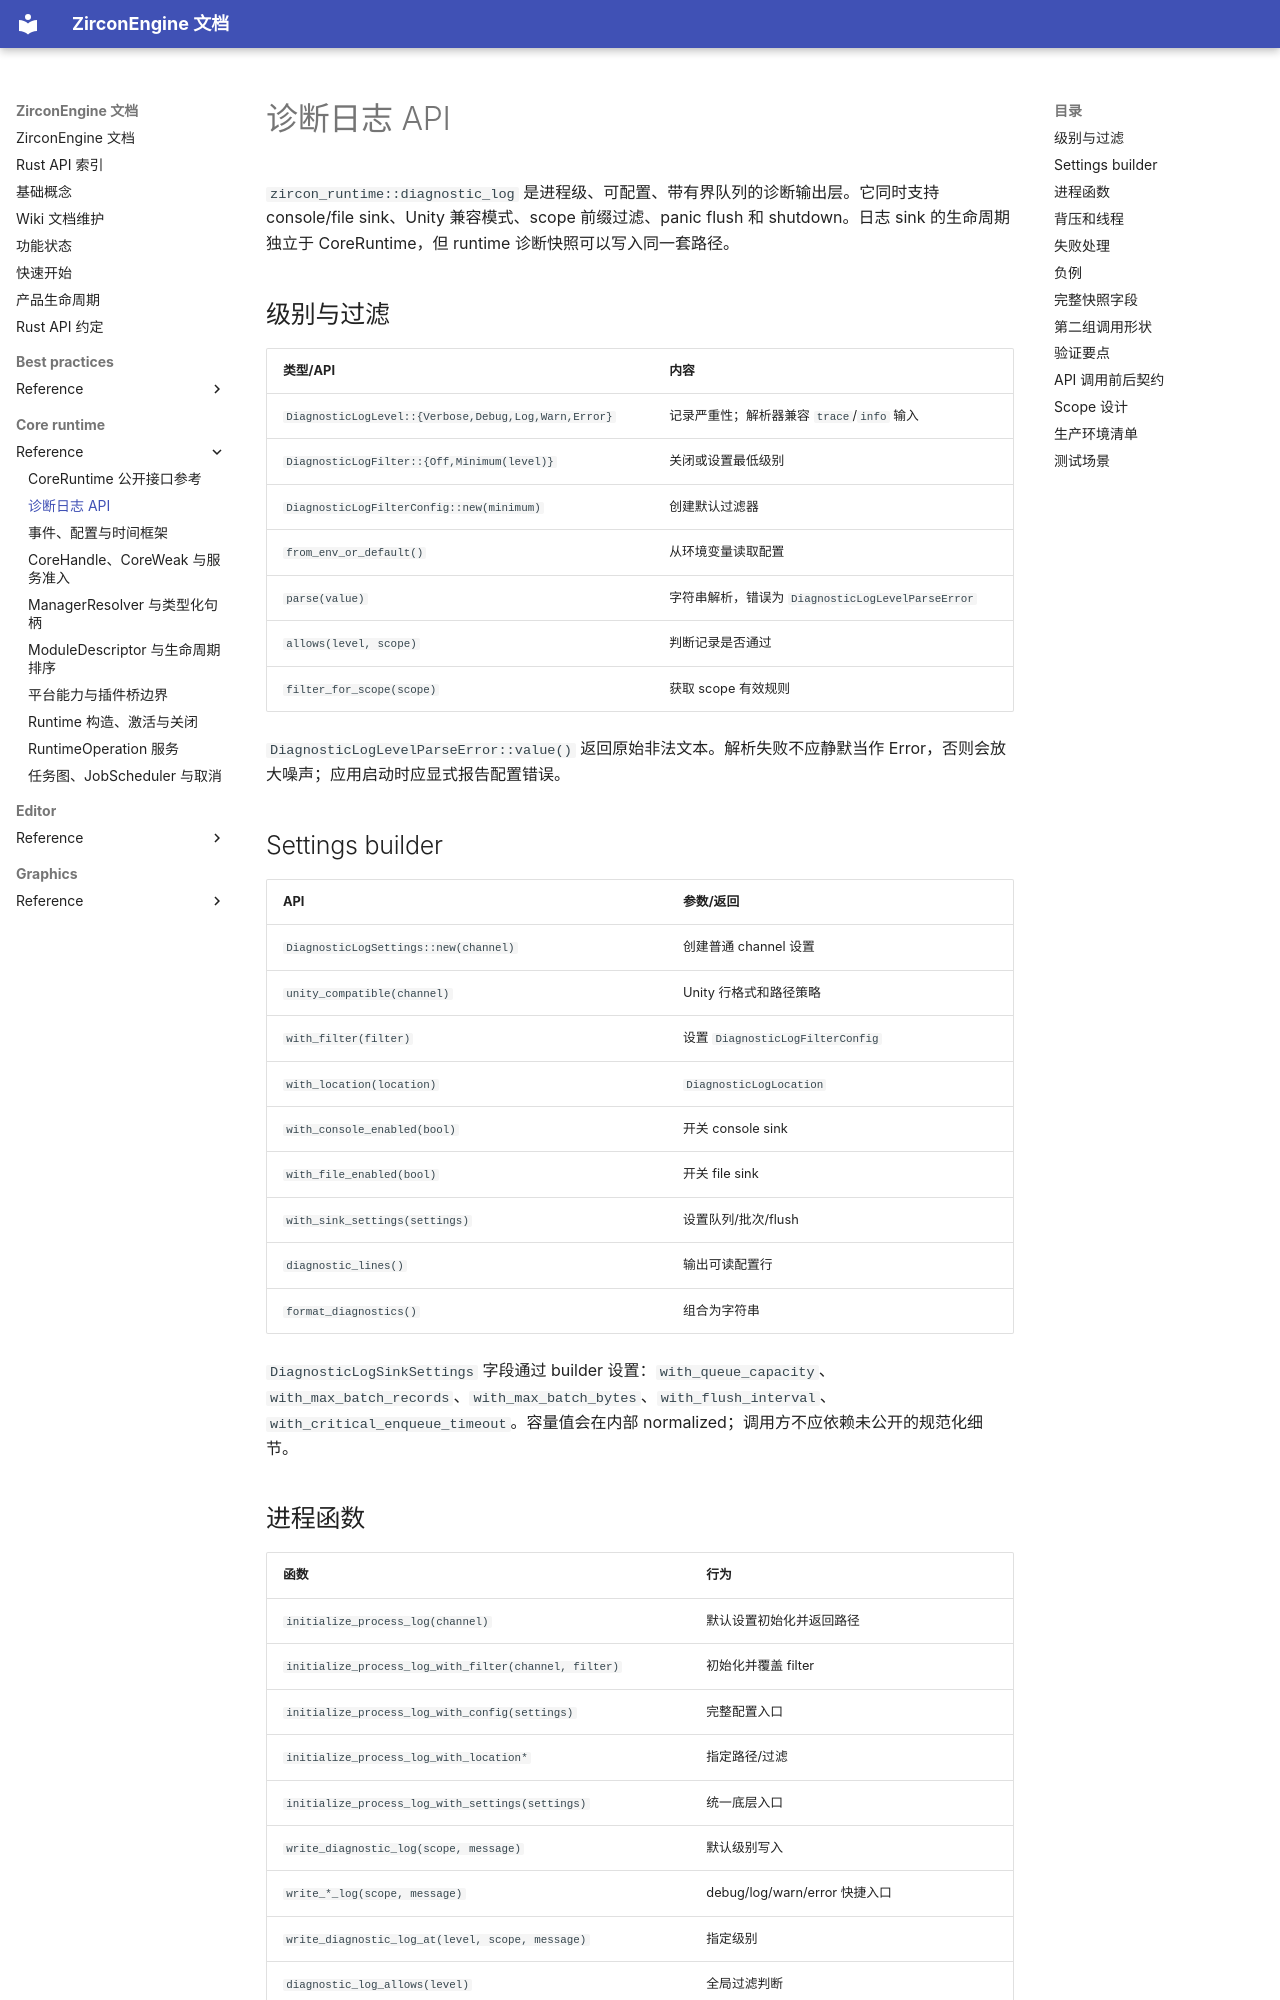

repository: He-Jiahui/ZirconEngine · page: core-runtime/reference/diagnostic-log-api/index.html · generator: mkdocs

---
related_code:
  - zircon_runtime/src/diagnostic_log/level.rs
  - zircon_runtime/src/diagnostic_log/settings.rs
  - zircon_runtime/src/diagnostic_log/sink.rs
  - zircon_runtime/src/diagnostic_log/diagnostics.rs
implementation_files:
  - zircon_runtime/src/diagnostic_log/sink.rs
  - zircon_runtime/src/diagnostic_log/level.rs
plan_sources:
  - user: 2026-09-09 完善诊断日志 API、过滤、sink 与最佳实践
tests:
  - zircon_runtime/src/diagnostic_log/level.rs
  - zircon_runtime/src/diagnostic_log/sink.rs
doc_type: module-detail
---

# 诊断日志 API

`zircon_runtime::diagnostic_log` 是进程级、可配置、带有界队列的诊断输出层。它同时支持 console/file sink、Unity 兼容模式、scope 前缀过滤、panic flush 和 shutdown。日志 sink 的生命周期独立于 CoreRuntime，但 runtime 诊断快照可以写入同一套路径。

## 级别与过滤

| 类型/API | 内容 |
| --- | --- |
| `DiagnosticLogLevel::{Verbose,Debug,Log,Warn,Error}` | 记录严重性；解析器兼容 `trace`/`info` 输入 |
| `DiagnosticLogFilter::{Off,Minimum(level)}` | 关闭或设置最低级别 |
| `DiagnosticLogFilterConfig::new(minimum)` | 创建默认过滤器 |
| `from_env_or_default()` | 从环境变量读取配置 |
| `parse(value)` | 字符串解析，错误为 `DiagnosticLogLevelParseError` |
| `allows(level, scope)` | 判断记录是否通过 |
| `filter_for_scope(scope)` | 获取 scope 有效规则 |

`DiagnosticLogLevelParseError::value()` 返回原始非法文本。解析失败不应静默当作 Error，否则会放大噪声；应用启动时应显式报告配置错误。

## Settings builder

| API | 参数/返回 |
| --- | --- |
| `DiagnosticLogSettings::new(channel)` | 创建普通 channel 设置 |
| `unity_compatible(channel)` | Unity 行格式和路径策略 |
| `with_filter(filter)` | 设置 `DiagnosticLogFilterConfig` |
| `with_location(location)` | `DiagnosticLogLocation` |
| `with_console_enabled(bool)` | 开关 console sink |
| `with_file_enabled(bool)` | 开关 file sink |
| `with_sink_settings(settings)` | 设置队列/批次/flush |
| `diagnostic_lines()` | 输出可读配置行 |
| `format_diagnostics()` | 组合为字符串 |

`DiagnosticLogSinkSettings` 字段通过 builder 设置：`with_queue_capacity`、`with_max_batch_records`、`with_max_batch_bytes`、`with_flush_interval`、`with_critical_enqueue_timeout`。容量值会在内部 normalized；调用方不应依赖未公开的规范化细节。
